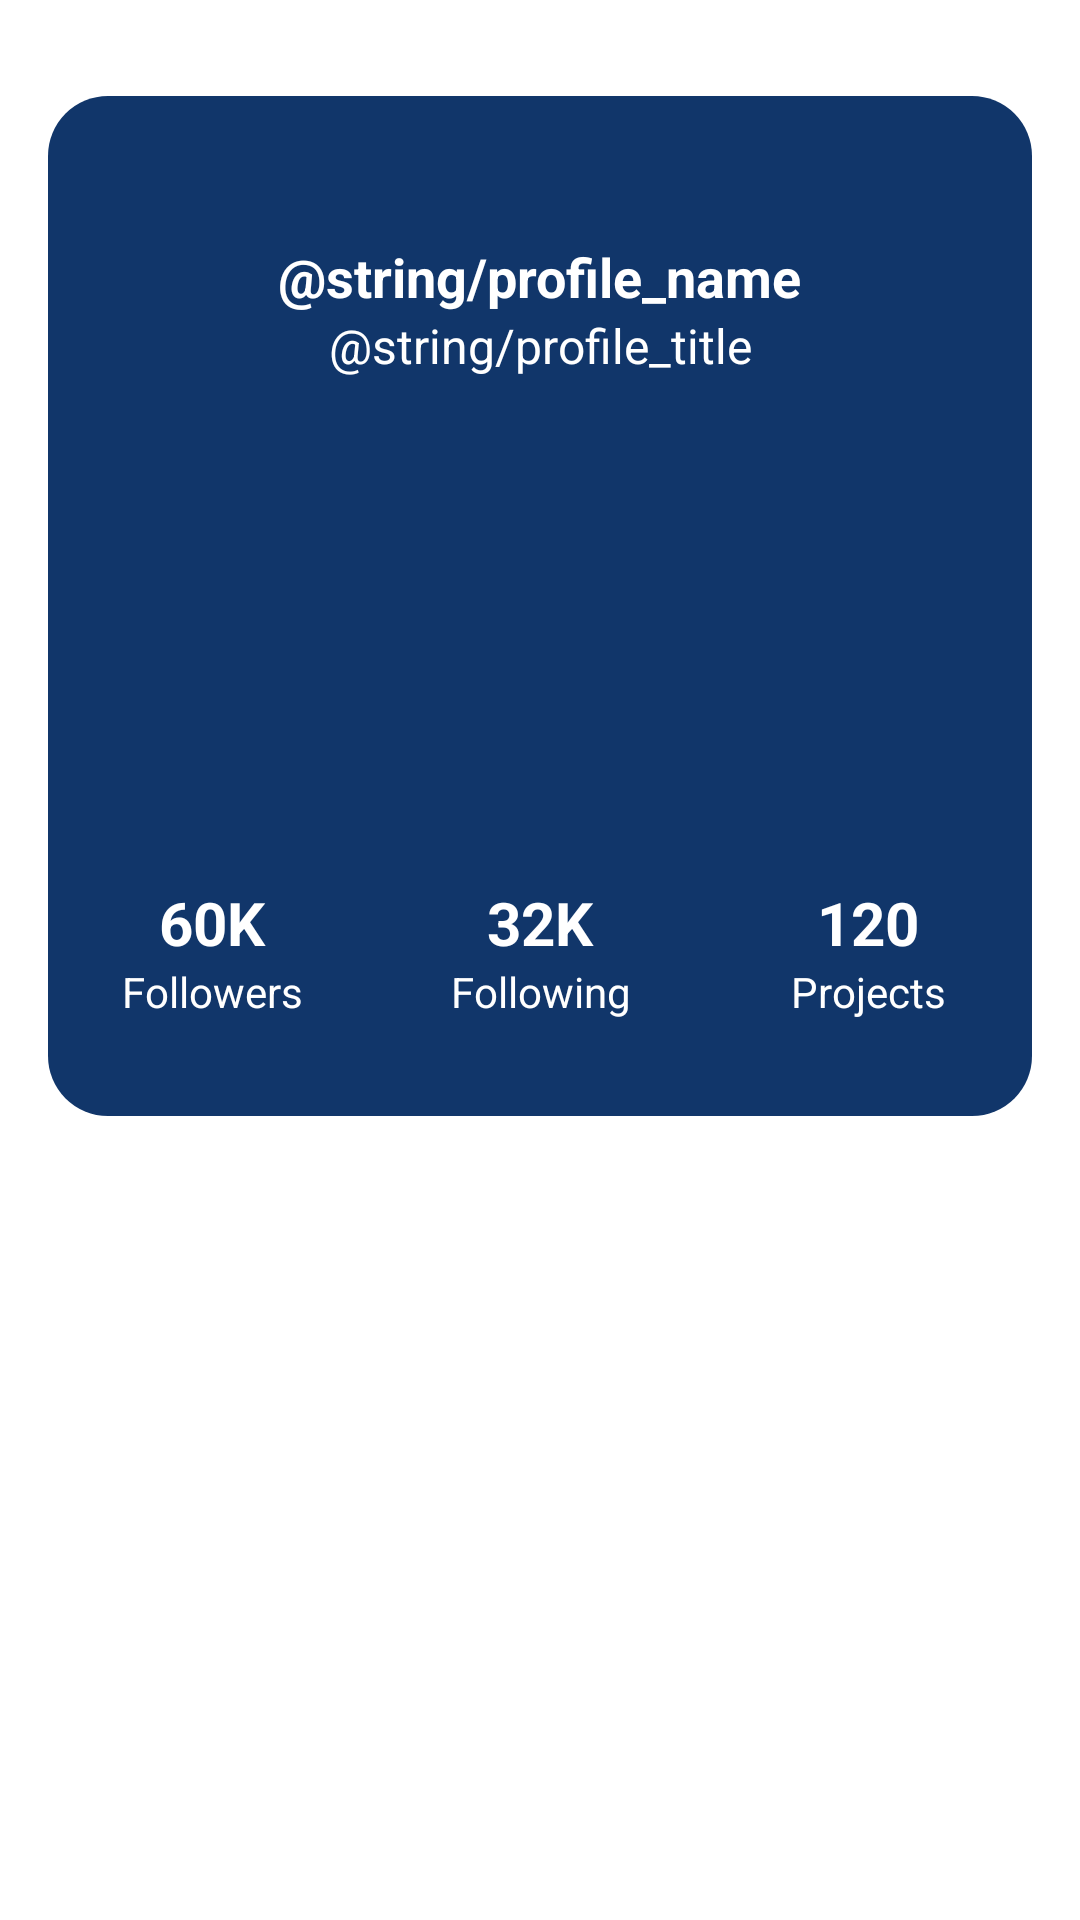

Write the Android layout XML for this screen, with the resource values it uses.
<!-- AndroidManifest.xml: application theme Theme.ProjectManagerUI -->
<!-- res/layout/activity_profile.xml -->
<?xml version="1.0" encoding="utf-8"?>
<androidx.constraintlayout.widget.ConstraintLayout xmlns:android="http://schemas.android.com/apk/res/android"
    xmlns:app="http://schemas.android.com/apk/res-auto"
    xmlns:tools="http://schemas.android.com/tools"
    android:layout_width="match_parent"
    android:layout_height="match_parent"
    tools:context=".activity.ProfileActivity">

    <ScrollView
        android:layout_width="match_parent"
        android:layout_height="match_parent">

        <LinearLayout
            android:layout_width="match_parent"
            android:layout_height="wrap_content"
            android:orientation="vertical">

            <androidx.constraintlayout.widget.ConstraintLayout
                android:layout_width="match_parent"
                android:layout_height="340dp"
                android:layout_marginStart="16dp"
                android:layout_marginTop="32dp"
                android:layout_marginEnd="16dp"
                android:background="@drawable/dark_background">

                <ImageView
                    android:id="@+id/imageView3"
                    android:layout_width="wrap_content"
                    android:layout_height="wrap_content"
                    android:layout_marginTop="32dp"
                    app:layout_constraintEnd_toEndOf="parent"
                    app:layout_constraintStart_toStartOf="parent"
                    app:layout_constraintTop_toTopOf="parent"
                    tools:srcCompat="@drawable/profile" />

                <TextView
                    android:id="@+id/textView7"
                    android:layout_width="wrap_content"
                    android:layout_height="wrap_content"
                    android:layout_marginTop="16dp"
                    android:text="@string/profile_name"
                    android:textColor="@color/white"
                    android:textSize="18sp"
                    android:textStyle="bold"
                    app:layout_constraintEnd_toEndOf="@+id/imageView3"
                    app:layout_constraintStart_toStartOf="@+id/imageView3"
                    app:layout_constraintTop_toBottomOf="@+id/imageView3" />

                <TextView
                    android:id="@+id/textView8"
                    android:layout_width="wrap_content"
                    android:layout_height="wrap_content"
                    android:text="@string/profile_title"
                    android:textColor="@color/white"
                    android:textSize="16sp"
                    app:layout_constraintEnd_toEndOf="@+id/textView7"
                    app:layout_constraintStart_toStartOf="@+id/textView7"
                    app:layout_constraintTop_toBottomOf="@+id/textView7" />

                <LinearLayout
                    android:layout_width="match_parent"
                    android:layout_height="wrap_content"
                    android:orientation="horizontal"
                    app:layout_constraintBottom_toBottomOf="parent"
                    app:layout_constraintEnd_toEndOf="parent">

                    <LinearLayout
                        android:layout_width="0dp"
                        android:layout_height="wrap_content"
                        android:layout_marginStart="16dp"
                        android:layout_marginEnd="16dp"
                        android:layout_marginBottom="32dp"
                        android:layout_weight="1"
                        android:orientation="vertical">

                        <TextView
                            android:id="@+id/textView10"
                            android:layout_width="match_parent"
                            android:layout_height="wrap_content"
                            android:text="60K"
                            android:textAlignment="center"
                            android:textColor="@color/white"
                            android:textSize="20sp"
                            android:textStyle="bold" />

                        <TextView
                            android:id="@+id/textView11"
                            android:layout_width="match_parent"
                            android:layout_height="wrap_content"
                            android:text="Followers"
                            android:textAlignment="center"
                            android:textColor="@color/white" />
                    </LinearLayout>

                    <LinearLayout
                        android:layout_width="0dp"
                        android:layout_height="wrap_content"
                        android:layout_marginStart="16dp"
                        android:layout_marginEnd="16dp"
                        android:layout_marginBottom="32dp"
                        android:layout_weight="1"
                        android:orientation="vertical">

                        <TextView
                            android:id="@+id/textView10"
                            android:layout_width="match_parent"
                            android:layout_height="wrap_content"
                            android:text="32K"
                            android:textAlignment="center"
                            android:textColor="@color/white"
                            android:textSize="20sp"
                            android:textStyle="bold" />

                        <TextView
                            android:id="@+id/textView11"
                            android:layout_width="match_parent"
                            android:layout_height="wrap_content"
                            android:text="Following"
                            android:textAlignment="center"
                            android:textColor="@color/white" />
                    </LinearLayout>

                    <LinearLayout
                        android:layout_width="0dp"
                        android:layout_height="wrap_content"
                        android:layout_marginStart="16dp"
                        android:layout_marginEnd="16dp"
                        android:layout_marginBottom="32dp"
                        android:layout_weight="1"
                        android:orientation="vertical">

                        <TextView
                            android:id="@+id/textView10"
                            android:layout_width="match_parent"
                            android:layout_height="wrap_content"
                            android:text="120"
                            android:textAlignment="center"
                            android:textColor="@color/white"
                            android:textSize="20sp"
                            android:textStyle="bold" />

                        <TextView
                            android:id="@+id/textView11"
                            android:layout_width="match_parent"
                            android:layout_height="wrap_content"
                            android:text="Projects"
                            android:textAlignment="center"
                            android:textColor="@color/white" />
                    </LinearLayout>
                </LinearLayout>

            </androidx.constraintlayout.widget.ConstraintLayout>
        </LinearLayout>
    </ScrollView>
</androidx.constraintlayout.widget.ConstraintLayout>
<!-- resources referenced by this layout -->
<resources>
  <color name="white">#FFFFFFFF</color>
  <!-- drawable dark_background (drawable) -->
  <?xml version="1.0" encoding="utf-8"?>
  <selector xmlns:android="http://schemas.android.com/apk/res/android">
      <item>
          <shape android:shape="rectangle">
              <corners android:radius="20dp" />
              <solid android:color="@color/dark_blue" />
          </shape>
      </item>
  </selector>
  <style name="Theme.ProjectManagerUI" parent="Theme.MaterialComponents.DayNight.NoActionBar">
          
          <item name="colorPrimary">@color/purple_500</item>
          <item name="colorPrimaryVariant">@color/purple_700</item>
          <item name="colorOnPrimary">@color/white</item>
          
          <item name="colorSecondary">@color/teal_200</item>
          <item name="colorSecondaryVariant">@color/teal_700</item>
          <item name="colorOnSecondary">@color/black</item>
          
          <item name="android:statusBarColor">?attr/colorPrimaryVariant</item>
          
      </style>
  <color name="dark_blue">#11366A</color>
  <color name="purple_500">#FF6200EE</color>
  <color name="purple_700">#FF3700B3</color>
  <color name="teal_200">#FF03DAC5</color>
  <color name="teal_700">#FF018786</color>
  <color name="black">#FF000000</color>
</resources>
